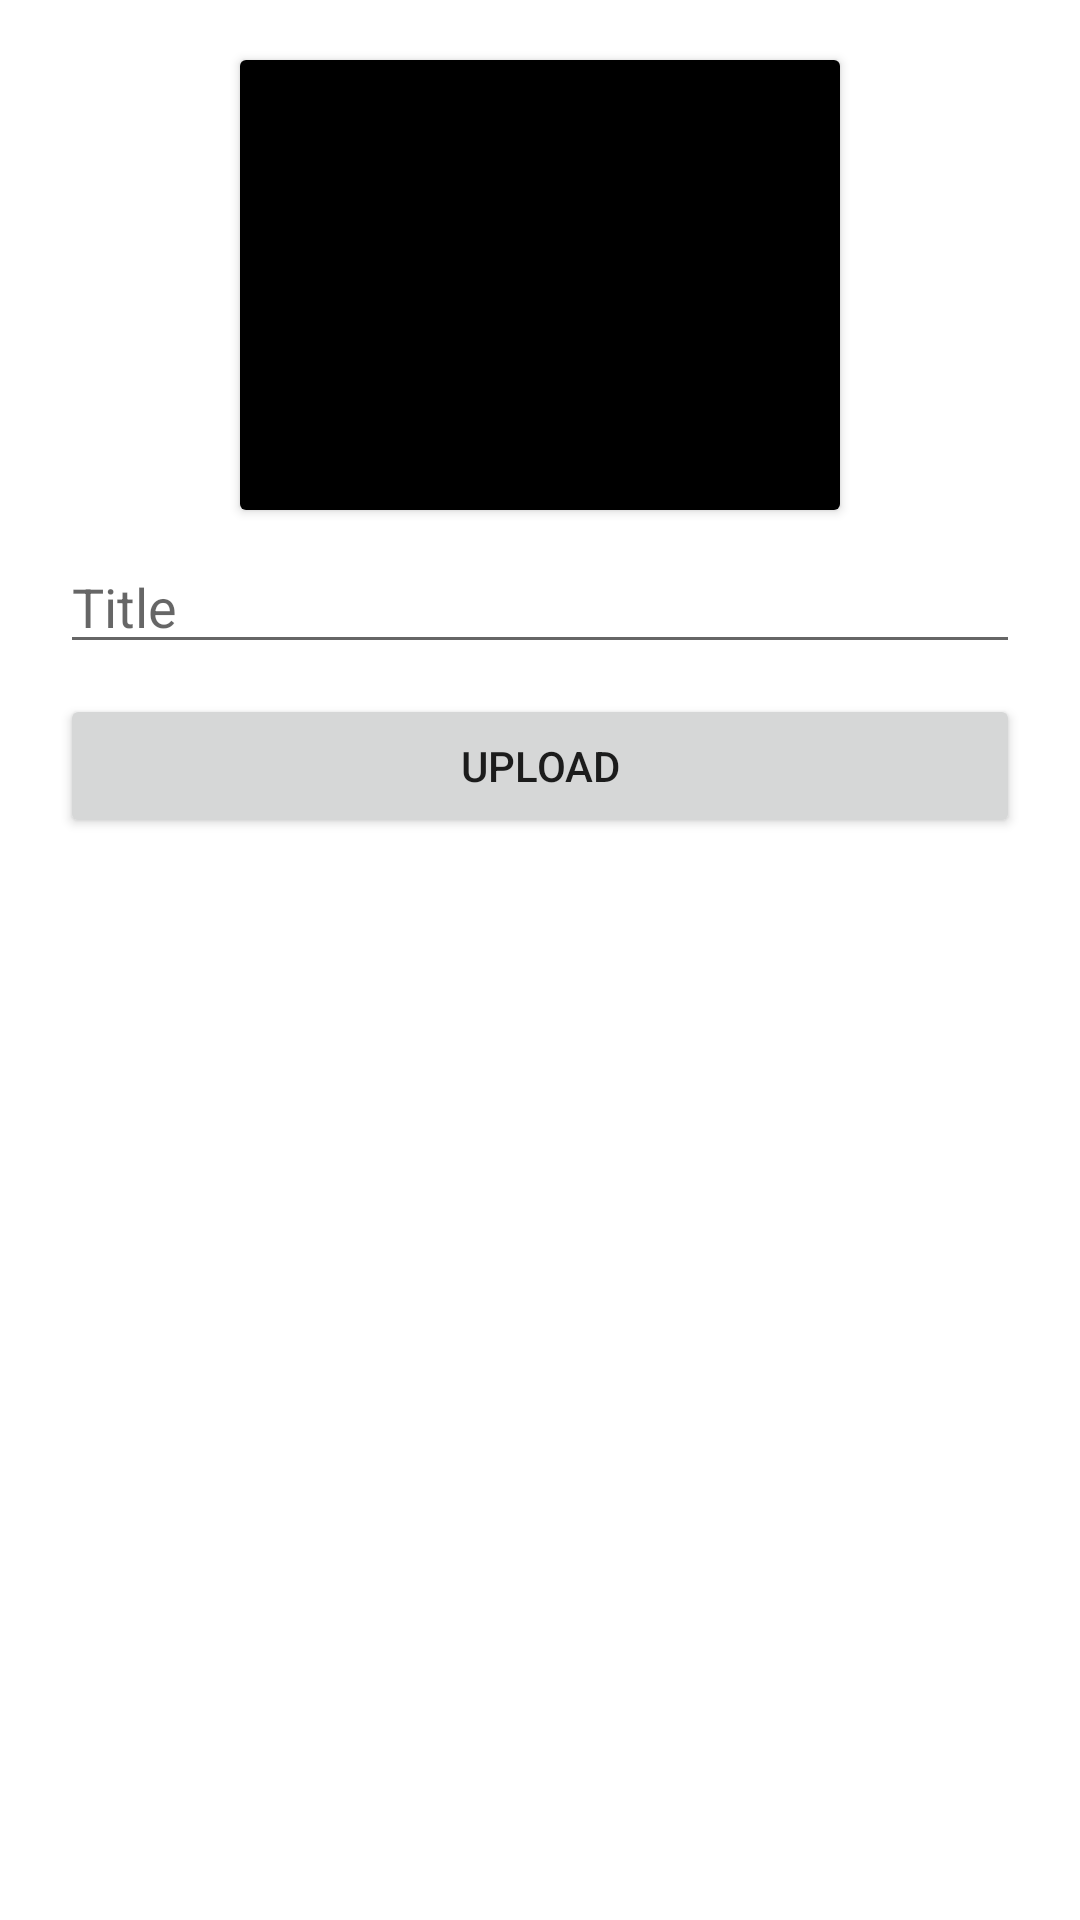

Produce the Android XML layout that renders to this screen, including the resource entries it uses.
<!-- AndroidManifest.xml: application theme Theme.CollageAdmin -->
<!-- res/layout/activity_notice.xml -->
<?xml version="1.0" encoding="utf-8"?>
<RelativeLayout xmlns:android="http://schemas.android.com/apk/res/android"
    xmlns:app="http://schemas.android.com/apk/res-auto"
    xmlns:tools="http://schemas.android.com/tools"
    android:layout_width="match_parent"
    android:layout_height="match_parent"
    tools:context=".NoticeActivity">

    <androidx.cardview.widget.CardView
        android:id="@+id/selectImage"
        android:layout_width="200dp"
        android:layout_height="150dp"
        android:layout_centerHorizontal="true"
        android:layout_marginTop="20dp"
        >
        <RelativeLayout
            android:layout_width="match_parent"
            android:layout_height="match_parent"
            android:background="@color/black">
        </RelativeLayout>
    </androidx.cardview.widget.CardView>

    <EditText
        android:id="@+id/setTitle"
        android:layout_width="match_parent"
        android:layout_height="wrap_content"
        android:layout_below="@id/selectImage"
        android:layout_marginLeft="20dp"
        android:layout_marginTop="10dp"
        android:layout_marginRight="20dp"
        android:hint="Title" />

    <androidx.appcompat.widget.AppCompatButton
        android:id="@+id/notice_image_upload_button"
        android:layout_width="match_parent"
        android:layout_height="wrap_content"
        android:layout_below="@id/setTitle"
        android:layout_marginLeft="20dp"
        android:layout_marginTop="10dp"
        android:layout_marginRight="20dp"
        android:text="Upload" />

    <ImageView
        android:id="@+id/image_view"
        android:layout_width="match_parent"
        android:layout_height="match_parent"
        android:layout_below="@id/notice_image_upload_button"
        android:layout_marginLeft="20dp"
        android:layout_marginTop="10dp"
        android:layout_marginRight="20dp"
        android:layout_marginBottom="10dp" />


</RelativeLayout>
<!-- resources referenced by this layout -->
<resources>
  <style name="Theme.CollageAdmin" parent="Theme.MaterialComponents.DayNight.DarkActionBar">
          
          <item name="colorPrimary">@color/purple_500</item>
          <item name="colorPrimaryVariant">@color/purple_700</item>
          <item name="colorOnPrimary">@color/white</item>
          
          <item name="colorSecondary">@color/teal_200</item>
          <item name="colorSecondaryVariant">@color/teal_700</item>
          <item name="colorOnSecondary">@color/black</item>
          
          <item name="android:statusBarColor" tools:targetApi="l">?attr/colorPrimaryVariant</item>
          
      </style>
  <!-- not gathered from this repository: default colours our renderer supplied (Android Studio template values) -->
  <color name="purple_500">#FF6200EE</color>
  <color name="purple_700">#FF3700B3</color>
  <color name="teal_200">#FF03DAC5</color>
  <color name="teal_700">#FF018786</color>
  <color name="black">#FF000000</color>
  <color name="white">#FFFFFFFF</color>
</resources>
